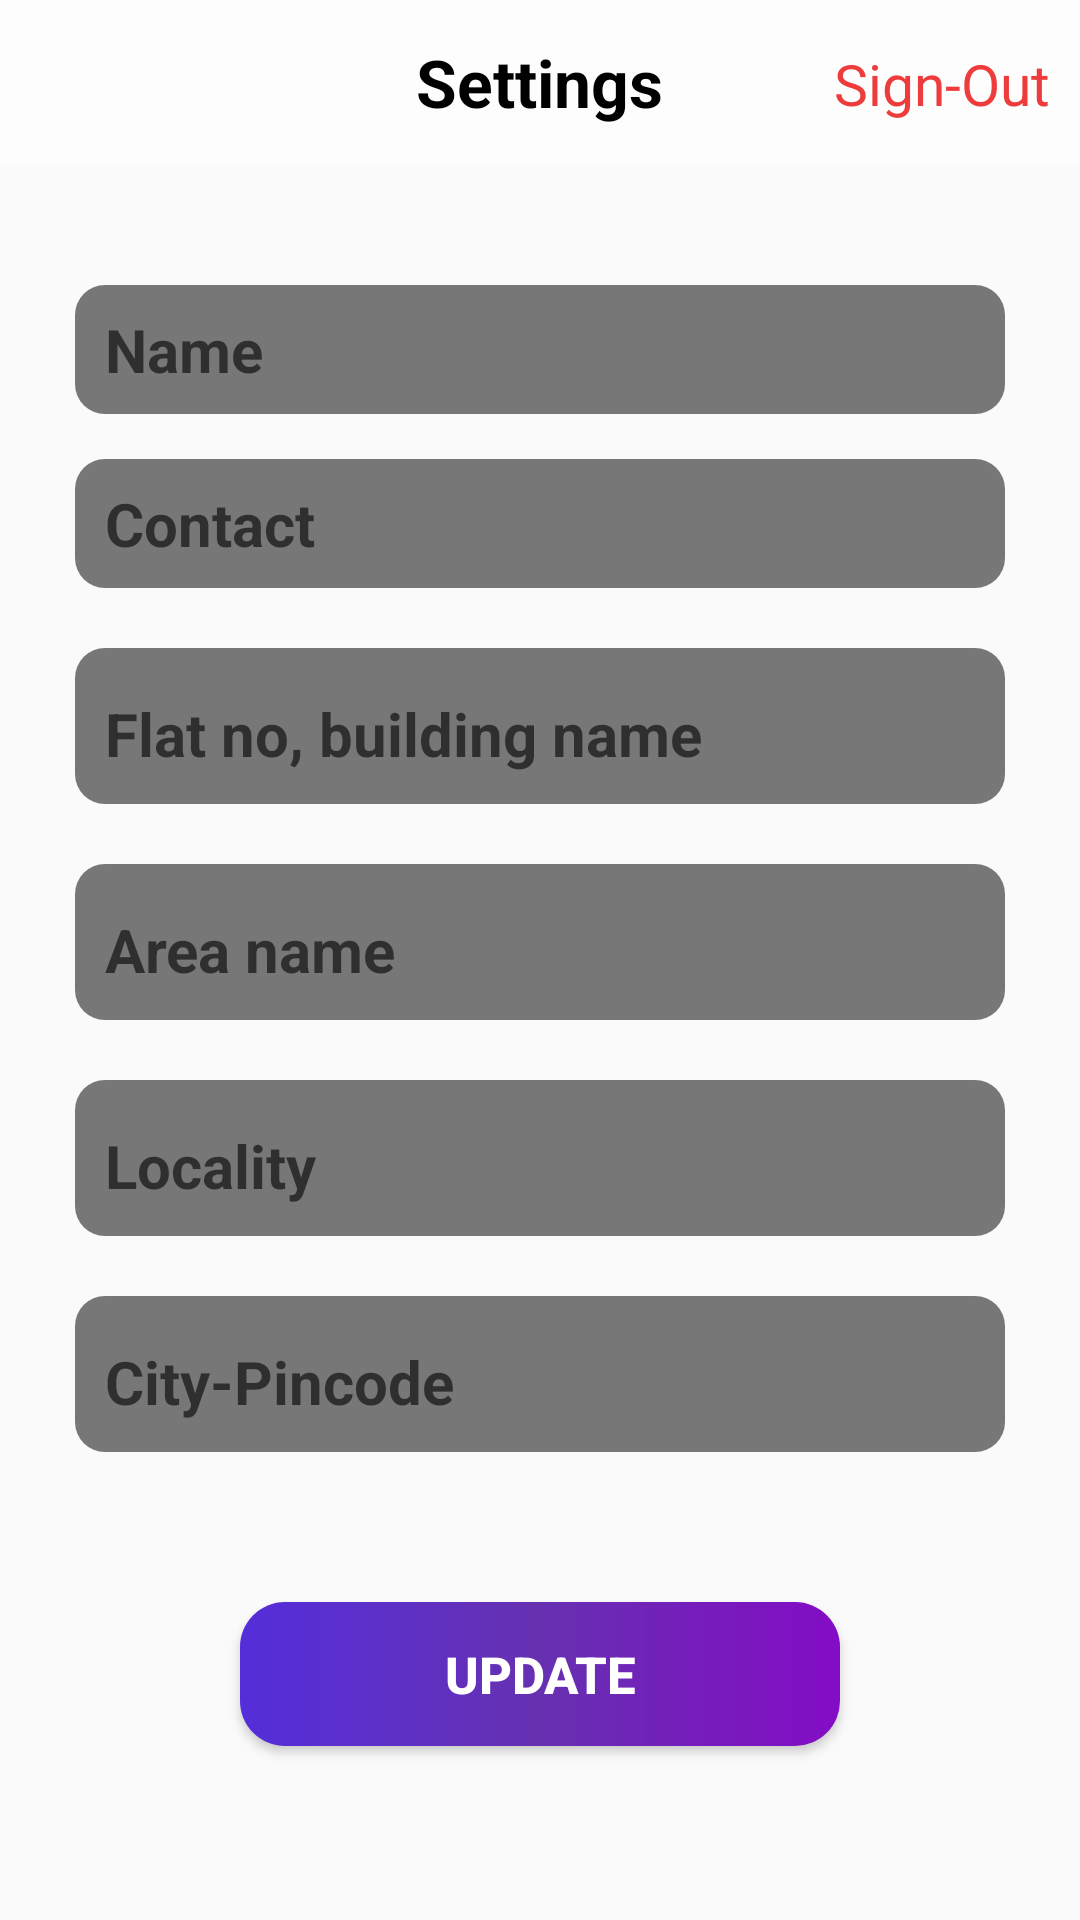

The Android layout XML behind this screen, and the referenced resources:
<!-- AndroidManifest.xml: application theme AppTheme -->
<!-- res/layout/activity_profile.xml -->
<?xml version="1.0" encoding="utf-8"?>
<ScrollView
    xmlns:android="http://schemas.android.com/apk/res/android"
    xmlns:app="http://schemas.android.com/apk/res-auto"
    xmlns:tools="http://schemas.android.com/tools"
    android:layout_width="match_parent"
    android:layout_height="match_parent"
    tools:context="com.morningessetial.morningessentials.Profile">

    <RelativeLayout
        android:layout_width="match_parent"
        android:layout_height="0dp">

        <RelativeLayout
            android:layout_width="match_parent"
            android:layout_height="55dp"
            android:id="@+id/r1"
            android:background="#BCFFFFFF"
            >

            <ImageView
                android:layout_width="50dp"
                android:layout_height="35dp"
                android:src="@drawable/ic_keyboard_arrow_left_black_24dp"
                android:gravity="center"
                android:id="@+id/finish"
                android:layout_centerVertical="true"
                android:layout_marginStart="5dp"
                />

            <TextView
                android:layout_width="wrap_content"
                android:layout_height="wrap_content"
                android:textSize="22sp"
                android:textColor="#000"
                android:textStyle="bold"
                android:id="@+id/t1"
                android:layout_centerInParent="true"
                android:text="Settings"
                />

            <TextView
                android:layout_width="wrap_content"
                android:layout_height="wrap_content"
                android:textSize="19sp"
                android:textColor="#DFEC2020"
                android:id="@+id/signout"
                android:layout_alignParentEnd="true"
                android:text="Sign-Out"
                android:layout_marginTop="15dp"
                android:layout_marginEnd="10dp"
                />

        </RelativeLayout>

        <LinearLayout
            android:layout_width="match_parent"
            android:layout_height="match_parent"
            android:layout_below="@id/r1"
            android:orientation="vertical"
            >

            <EditText
                android:layout_width="match_parent"
                android:layout_height="43dp"
                android:textSize="20sp"
                android:textStyle="bold"
                android:textColor="#C8000000"
                android:layout_marginEnd="25dp"
                android:layout_marginStart="25dp"
                android:layout_marginTop="40dp"
                android:background="@drawable/btn"
                android:paddingStart="10dp"
                android:paddingEnd="10dp"
                android:id="@+id/name"
                android:hint="Name"
                android:inputType="textCapSentences"
                />

            <EditText
                android:layout_width="match_parent"
                android:layout_height="43dp"
                android:hint="Contact"
                android:textSize="20sp"
                android:textStyle="bold"
                android:textColor="#C8000000"
                android:layout_marginEnd="25dp"
                android:layout_marginStart="25dp"
                android:layout_marginTop="15dp"
                android:background="@drawable/btn"
                android:paddingStart="10dp"
                android:paddingEnd="10dp"
                android:inputType="number"
                android:maxLength="10"
                android:id="@+id/contact"
                />

            <EditText
                android:layout_width="match_parent"
                android:layout_height="wrap_content"
                android:textSize="20sp"
                android:textStyle="bold"
                android:textColor="#C8000000"
                android:layout_marginEnd="25dp"
                android:layout_marginStart="25dp"
                android:layout_marginTop="20dp"
                android:background="@drawable/btn"
                android:paddingStart="10dp"
                android:paddingEnd="10dp"
                android:paddingBottom="10dp"
                android:paddingTop="15dp"
                android:id="@+id/building"
                android:hint="Flat no, building name"
                android:inputType="textCapSentences"
                />

            <EditText
                android:layout_width="match_parent"
                android:layout_height="wrap_content"
                android:textSize="20sp"
                android:textStyle="bold"
                android:textColor="#C8000000"
                android:layout_marginEnd="25dp"
                android:layout_marginStart="25dp"
                android:layout_marginTop="20dp"
                android:background="@drawable/btn"
                android:paddingStart="10dp"
                android:paddingEnd="10dp"
                android:paddingBottom="10dp"
                android:paddingTop="15dp"
                android:id="@+id/area"
                android:hint="Area name"
                android:inputType="textCapSentences"
                />

            <EditText
                android:layout_width="match_parent"
                android:layout_height="wrap_content"
                android:textSize="20sp"
                android:textStyle="bold"
                android:textColor="#C8000000"
                android:layout_marginEnd="25dp"
                android:layout_marginStart="25dp"
                android:layout_marginTop="20dp"
                android:background="@drawable/btn"
                android:paddingStart="10dp"
                android:paddingEnd="10dp"
                android:paddingBottom="10dp"
                android:paddingTop="15dp"
                android:id="@+id/locality"
                android:hint="Locality"
                android:inputType="textCapSentences"
                />


                <EditText
                    android:layout_width="match_parent"
                    android:layout_height="wrap_content"
                    android:textSize="20sp"
                    android:textStyle="bold"
                    android:textColor="#C8000000"
                    android:background="@drawable/btn"
                    android:paddingStart="10dp"
                    android:paddingEnd="10dp"
                    android:paddingBottom="10dp"
                    android:paddingTop="15dp"
                    android:id="@+id/pincode"
                    android:hint="City-Pincode"
                    android:layout_marginTop="20dp"
                    android:layout_marginEnd="25dp"
                    android:layout_marginStart="25dp"
                    android:inputType="textCapSentences"
                    />


            <Button
                android:layout_width="match_parent"
                android:layout_height="wrap_content"
                android:text="Update"
                android:textSize="17sp"
                android:textStyle="bold"
                android:textColor="#fff"
                android:layout_marginEnd="80dp"
                android:layout_marginStart="80dp"
                android:layout_marginTop="50dp"
                android:layout_marginBottom="20dp"
                android:background="@drawable/btndes"
                android:id="@+id/update"
                />

        </LinearLayout>

    </RelativeLayout>

</ScrollView>
<!-- resources referenced by this layout -->
<resources>
  <!-- drawable btn (drawable) -->
  <?xml version="1.0" encoding="utf-8"?>
  <shape xmlns:android="http://schemas.android.com/apk/res/android">
  
      <corners
          android:radius="10dp"
          />
  
      <solid
          android:color="#85000000"
          />
  
  </shape>
  <!-- drawable btndes (drawable) -->
  <?xml version="1.0" encoding="utf-8"?>
  <shape xmlns:android="http://schemas.android.com/apk/res/android">
  
      <gradient
          android:startColor="#542EDA"
          android:centerColor="#6630B1"
          android:endColor="#840CC5"
          />
  
      <corners
          android:radius="15dp"
          />
  
  
  </shape>
  <style name="AppTheme" parent="Theme.AppCompat.Light.NoActionBar">
          
          <item name="colorPrimary">@color/colorPrimary</item>
          <item name="colorPrimaryDark">@color/colorPrimaryDark</item>
          <item name="colorAccent">@color/colorAccent</item>
          <item name="android:windowAnimationStyle">@style/CustomAnimation</item>
  
      </style>
  <color name="colorPrimary">#008577</color>
  <color name="colorPrimaryDark">#000</color>
  <color name="colorAccent">#2962FF</color>
  <style name="CustomAnimation" parent="@android:style/Animation.Activity">
          <item name="android:activityOpenEnterAnimation">@anim/slide_in_right</item>
          <item name="android:activityOpenExitAnimation">@anim/slide_out_left</item>
          <item name="android:activityCloseEnterAnimation">@anim/slide_in_left</item>
          <item name="android:activityCloseExitAnimation">@anim/slide_out_right</item>
  
      </style>
</resources>
